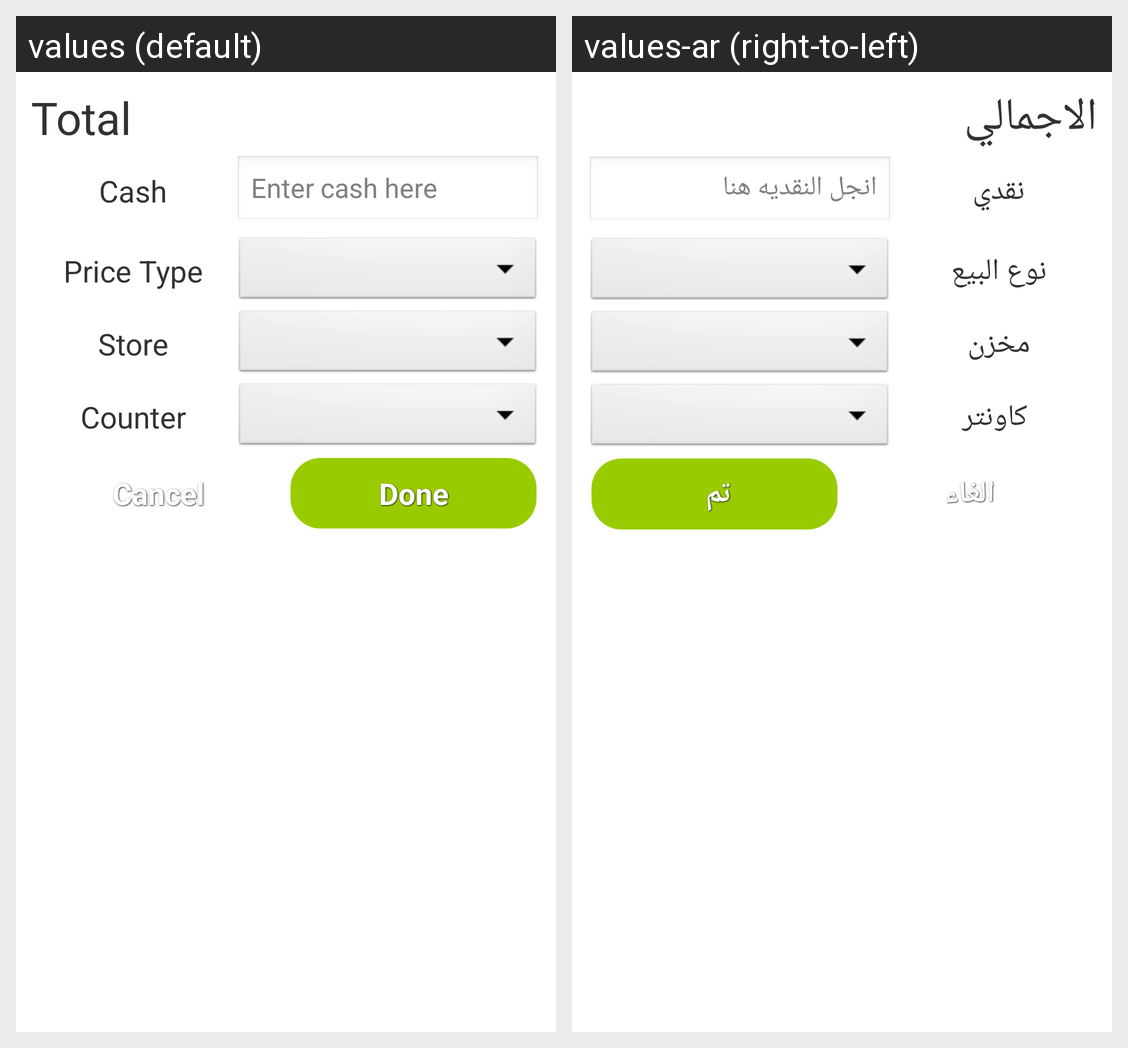

The Android screen above is rendered under two locales of the same app. Produce the string resources it draws, with the default and per-locale values.
Android screen res/layout/dialog_payment.xml rendered under 2 locales, left to right: values (default), values-ar (right-to-left). Device: Nexus 5 (rendered at 1080×1920; each locale shown at half size, 540×960, under a caption strip naming it); theme AppTheme.
Strings drawn on this screen, with the default value and each locale's value (text and hints the layout hard-codes, and strings that could not be matched under every locale, appear in the picture but are not listed):

total
  values: Total
  values-ar: الاجمالي 

cash
  values: Cash
  values-ar: نقدي 

hint_cash
  values: Enter cash here
  values-ar: انجل النقديه هنا 

price_type
  values: Price Type
  values-ar: نوع البيع 

store
  values: Store
  values-ar: مخزن 

counter
  values: Counter
  values-ar: كاونتر

cancel
  values: Cancel
  values-ar: الغاء

confirm
  values: Done
  values-ar: تم
